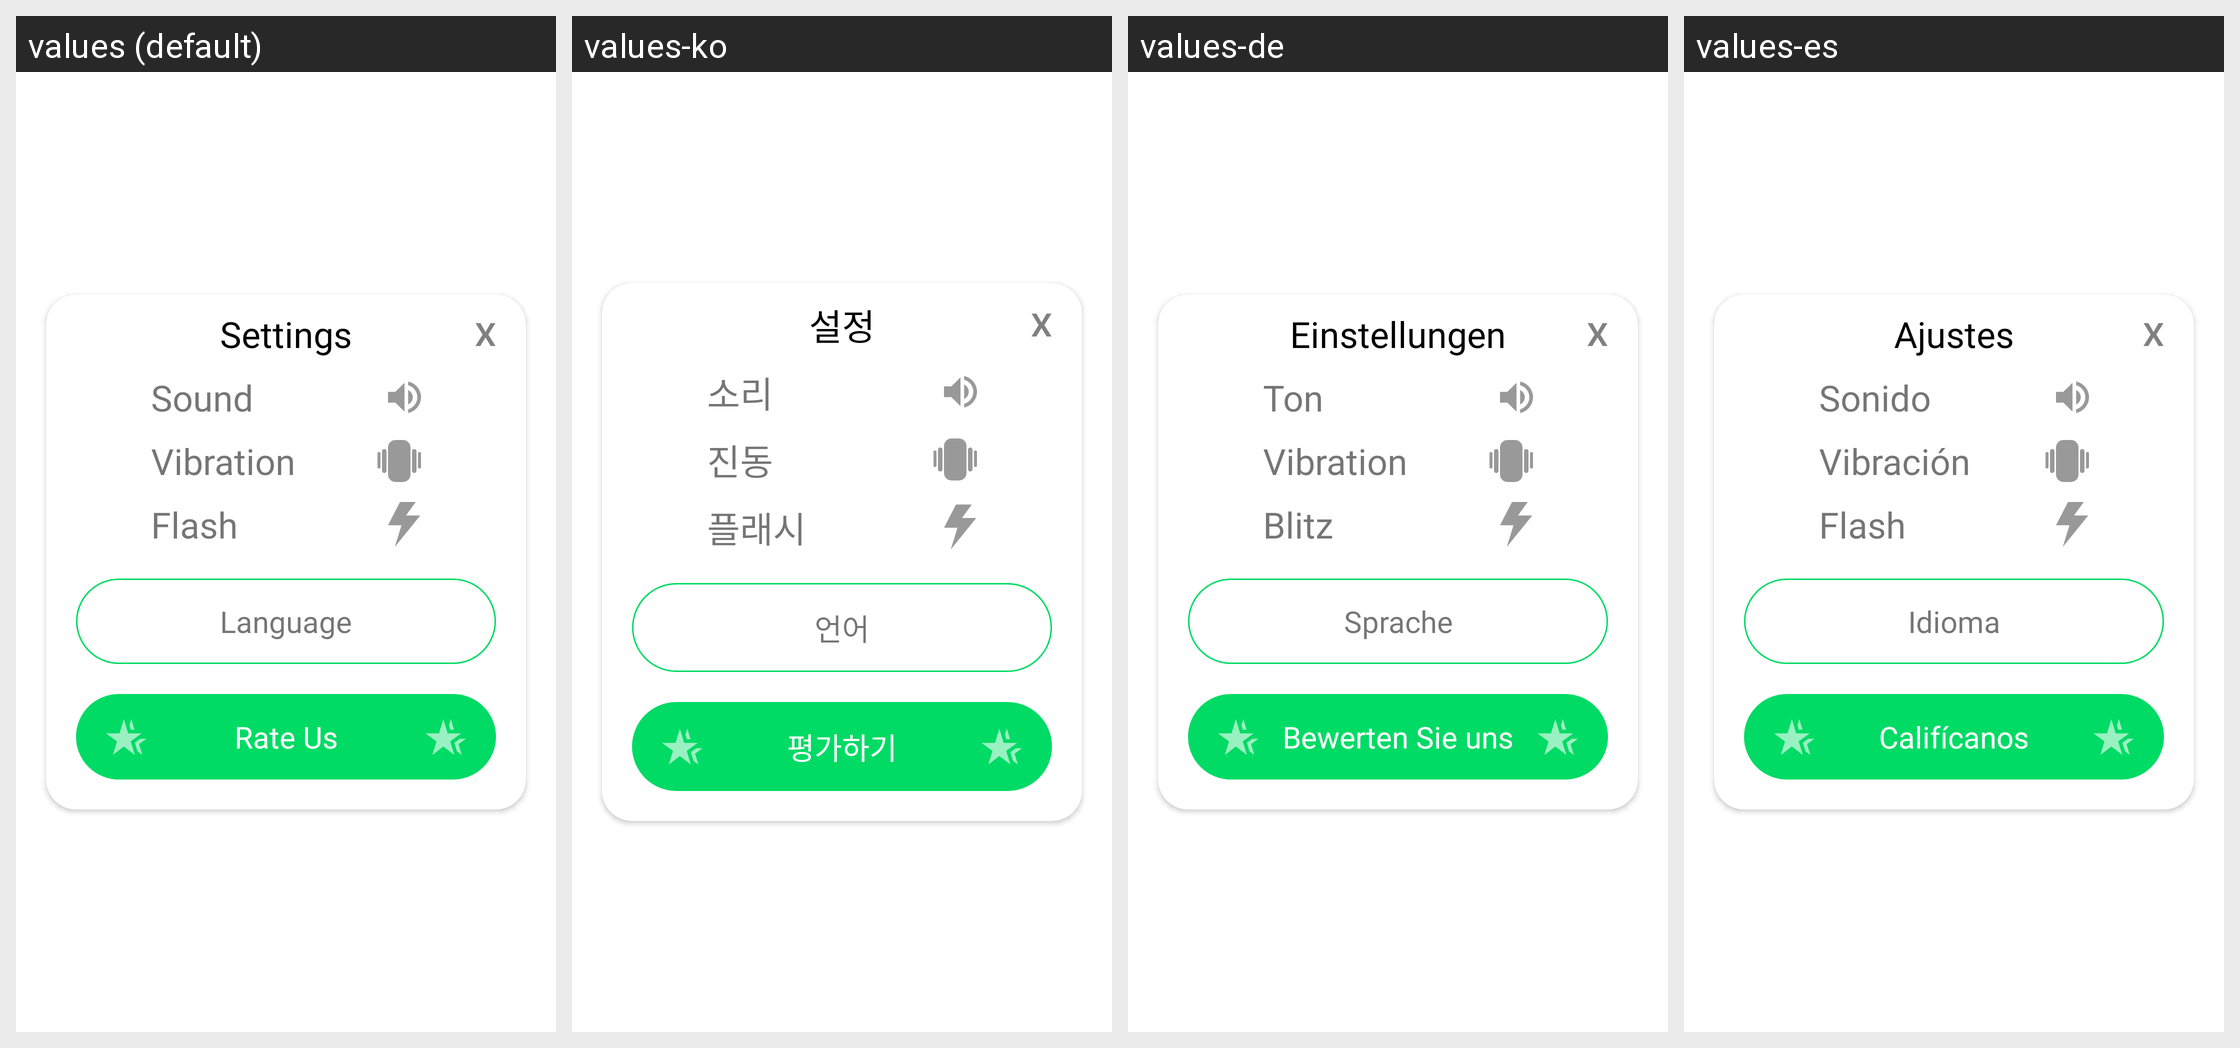

Translations of the strings shown on this Android screen, per locale in the grid:
Android screen res/layout/layout_setting_dialog.xml rendered under 4 locales, left to right: values (default), values-ko, values-de, values-es. Device: Nexus 5 (rendered at 1080×1920; each locale shown at half size, 540×960, under a caption strip naming it); theme Theme.FakeCall.
Other locales in the repository, not shown: values-af, values-ar, values-fr, values-ha, values-hi, values-in, values-it, values-iw, values-ja, values-nl, values-pt, values-tr, values-ur, values-vi, values-zh.
Strings drawn on this screen, with the default value and each locale's value (text and hints the layout hard-codes, and strings that could not be matched under every locale, appear in the picture but are not listed):

settings
  values: Settings
  values-ko: 설정
  values-de: Einstellungen
  values-es: Ajustes

sound
  values: Sound
  values-ko: 소리
  values-de: Ton
  values-es: Sonido

vibration
  values: Vibration
  values-ko: 진동
  values-de: Vibration
  values-es: Vibración

flash
  values: Flash
  values-ko: 플래시
  values-de: Blitz
  values-es: Flash

language
  values: Language
  values-ko: 언어
  values-de: Sprache
  values-es: Idioma

rate_us
  values: Rate Us
  values-ko: 평가하기
  values-de: Bewerten Sie uns
  values-es: Califícanos
